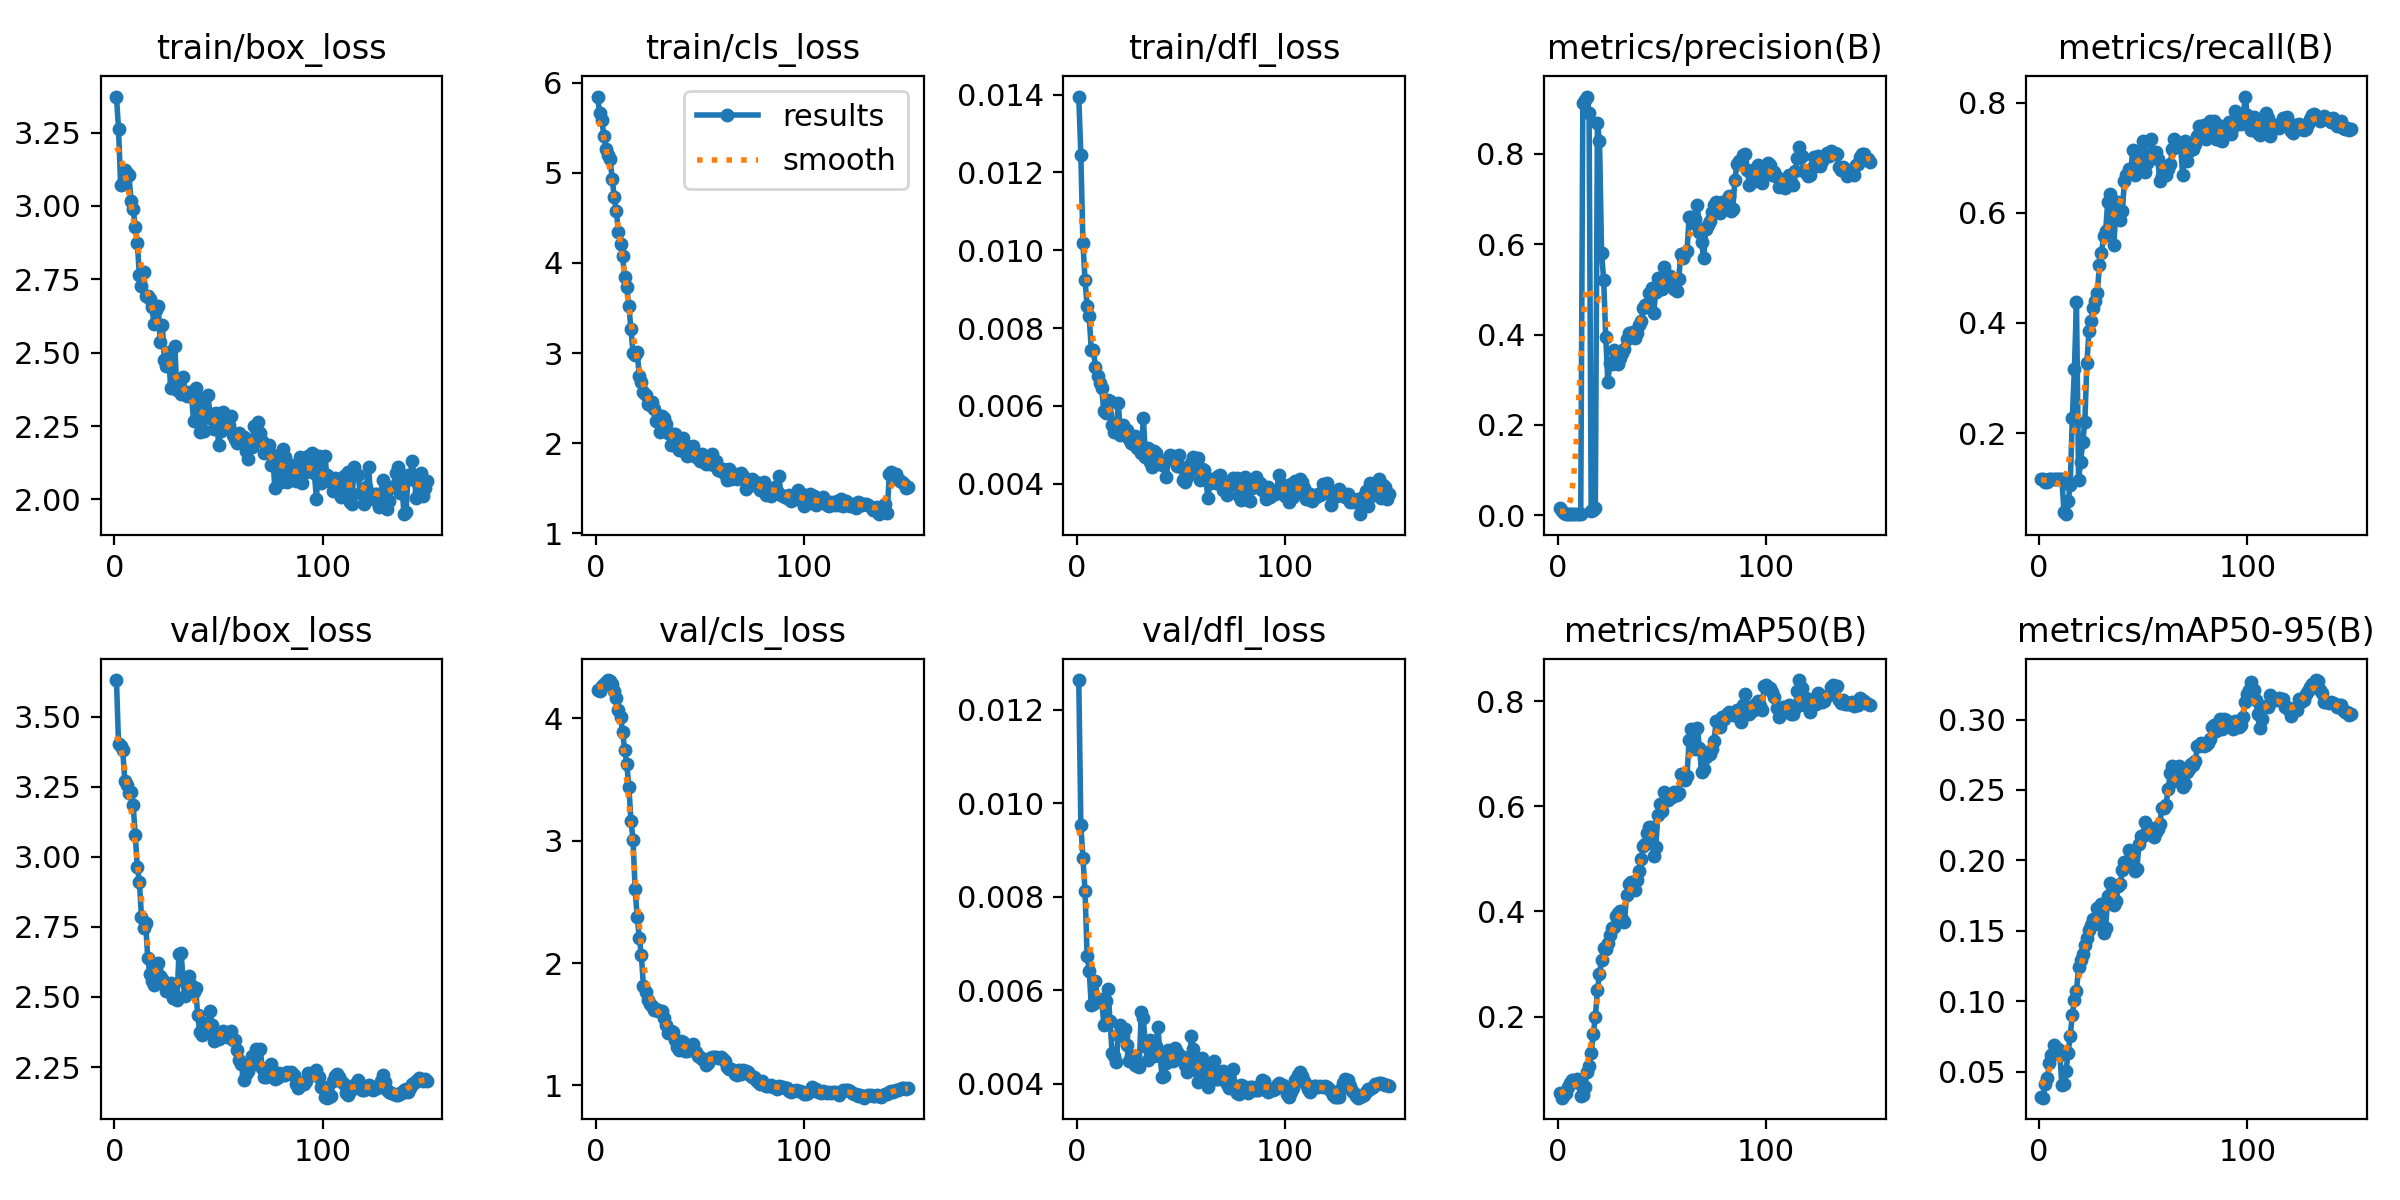

The file beside this chart, header and first rows:
epoch, time, train/box_loss, train/cls_loss, train/dfl_loss, metrics/precision(B), metrics/recall(B), metrics/mAP50(B), metrics/mAP50-95(B), val/box_loss, val/cls_loss, val/dfl_loss, lr/pg0, lr/pg1, lr/pg2
1, 5.028, 3.373, 5.846, 0.01395, 0.01535, 0.1164, 0.05438, 0.0323, 3.63, 4.233, 0.01264, 3.076e-05, 3.076e-05, 3.076e-05
2, 6.138, 3.261, 5.66, 0.01246, 0.00943, 0.1164, 0.04553, 0.03148, 3.401, 4.222, 0.00954, 6.87532e-05, 6.87532e-05, 6.87532e-05
3, 7.354, 3.072, 5.587, 0.0102, 0.00472, 0.1111, 0.05073, 0.041, 3.397, 4.268, 0.00884, 0.0001062, 0.0001062, 0.0001062
4, 8.453, 3.074, 5.413, 0.00924, 0.0027, 0.1111, 0.05504, 0.04533, 3.381, 4.283, 0.00813, 0.0001432, 0.0001432, 0.0001432
5, 9.515, 3.122, 5.264, 0.00856, 0.00328, 0.1164, 0.06526, 0.05623, 3.271, 4.298, 0.00674, 0.0001797, 0.0001797, 0.0001797
6, 10.56, 3.111, 5.195, 0.0083, 0.00321, 0.1164, 0.07279, 0.06177, 3.256, 4.314, 0.00642, 0.0002157, 0.0002157, 0.0002157
7, 11.65, 3.104, 5.154, 0.00745, 0.00291, 0.1164, 0.07917, 0.06892, 3.228, 4.303, 0.00568, 0.0002511, 0.0002511, 0.0002511
8, 12.79, 3.017, 4.933, 0.00745, 0.00262, 0.1164, 0.07664, 0.06501, 3.231, 4.279, 0.0057, 0.0002861, 0.0002861, 0.0002861
9, 13.84, 2.989, 4.728, 0.007, 0.00257, 0.1164, 0.08199, 0.06592, 3.183, 4.222, 0.00619, 0.0003205, 0.0003205, 0.0003205
10, 14.87, 2.93, 4.571, 0.00676, 0.00234, 0.1164, 0.07275, 0.06203, 3.079, 4.166, 0.00576, 0.0003544, 0.0003544, 0.0003544
11, 15.93, 2.875, 4.338, 0.00659, 0.00289, 0.1164, 0.04817, 0.04037, 2.965, 4.067, 0.00577, 0.0003879, 0.0003879, 0.0003879
12, 16.97, 2.764, 4.215, 0.00645, 0.9118, 0.05622, 0.05024, 0.04106, 2.911, 4.014, 0.00582, 0.0004208, 0.0004208, 0.0004208
13, 18, 2.728, 4.072, 0.00588, 0.9201, 0.05263, 0.06674, 0.05057, 2.786, 3.888, 0.00525, 0.0004532, 0.0004532, 0.0004532
14, 19.13, 2.776, 3.84, 0.00581, 0.9271, 0.07602, 0.09456, 0.06339, 2.744, 3.743, 0.00578, 0.0004851, 0.0004851, 0.0004851
15, 20.19, 2.692, 3.732, 0.00615, 0.8915, 0.105, 0.1061, 0.07538, 2.763, 3.624, 0.00603, 0.0005165, 0.0005165, 0.0005165
16, 21.22, 2.694, 3.526, 0.00614, 0.00901, 0.2275, 0.1297, 0.09034, 2.639, 3.443, 0.00535, 0.0005474, 0.0005474, 0.0005474
17, 22.27, 2.681, 3.266, 0.0055, 0.01241, 0.3164, 0.1665, 0.1012, 2.58, 3.164, 0.00466, 0.0005777, 0.0005777, 0.0005777
18, 23.27, 2.657, 3, 0.00532, 0.01668, 0.4378, 0.1992, 0.1074, 2.557, 3.006, 0.0046, 0.0006076, 0.0006076, 0.0006076
19, 24.32, 2.596, 2.981, 0.00547, 0.8678, 0.1154, 0.2501, 0.1241, 2.541, 2.607, 0.00447, 0.000637, 0.000637, 0.000637
20, 25.47, 2.645, 3.014, 0.00607, 0.829, 0.1482, 0.2809, 0.1293, 2.604, 2.372, 0.00505, 0.0006658, 0.0006658, 0.0006658
21, 26.49, 2.659, 2.74, 0.00526, 0.5811, 0.1833, 0.3076, 0.1335, 2.621, 2.208, 0.00526, 0.0006675, 0.0006675, 0.0006675
22, 27.55, 2.536, 2.674, 0.00551, 0.5213, 0.22, 0.33, 0.1402, 2.575, 2.062, 0.00502, 0.0006624, 0.0006624, 0.0006624
23, 28.59, 2.595, 2.567, 0.00525, 0.3937, 0.3265, 0.329, 0.145, 2.565, 1.808, 0.00517, 0.0006573, 0.0006573, 0.0006573
24, 29.6, 2.474, 2.537, 0.00537, 0.2958, 0.3861, 0.3397, 0.1508, 2.553, 1.763, 0.00482, 0.0006523, 0.0006523, 0.0006523
25, 30.73, 2.454, 2.438, 0.00515, 0.3364, 0.4034, 0.3544, 0.154, 2.521, 1.699, 0.00448, 0.0006472, 0.0006472, 0.0006472
26, 31.76, 2.502, 2.428, 0.00505, 0.3349, 0.4264, 0.3689, 0.1581, 2.527, 1.665, 0.00459, 0.0006421, 0.0006421, 0.0006421
27, 32.79, 2.378, 2.461, 0.00503, 0.3658, 0.4388, 0.37, 0.1548, 2.55, 1.649, 0.00451, 0.000637, 0.000637, 0.000637
28, 33.83, 2.387, 2.378, 0.00523, 0.3477, 0.454, 0.3921, 0.1659, 2.496, 1.612, 0.00439, 0.000632, 0.000632, 0.000632
29, 34.88, 2.522, 2.244, 0.00491, 0.3346, 0.5048, 0.3975, 0.1653, 2.503, 1.621, 0.00438, 0.0006269, 0.0006269, 0.0006269
30, 35.91, 2.371, 2.275, 0.00511, 0.3491, 0.5263, 0.4006, 0.1689, 2.489, 1.606, 0.00436, 0.0006218, 0.0006218, 0.0006218
31, 37, 2.404, 2.123, 0.00478, 0.3588, 0.5581, 0.3865, 0.1484, 2.653, 1.608, 0.00554, 0.0006167, 0.0006167, 0.0006167
32, 38.26, 2.358, 2.296, 0.0057, 0.3673, 0.5662, 0.3798, 0.1519, 2.657, 1.61, 0.0054, 0.0006117, 0.0006117, 0.0006117
33, 39.4, 2.417, 2.278, 0.0047, 0.3913, 0.6204, 0.4322, 0.1745, 2.561, 1.551, 0.00481, 0.0006066, 0.0006066, 0.0006066
34, 40.71, 2.364, 2.21, 0.00492, 0.4026, 0.6345, 0.4523, 0.1839, 2.504, 1.495, 0.0045, 0.0006015, 0.0006015, 0.0006015
35, 41.96, 2.351, 2.113, 0.00457, 0.4025, 0.5908, 0.4565, 0.1756, 2.54, 1.429, 0.00493, 0.0005964, 0.0005964, 0.0005964
36, 43.22, 2.365, 1.983, 0.00442, 0.4061, 0.5418, 0.4562, 0.1681, 2.576, 1.445, 0.00481, 0.0005914, 0.0005914, 0.0005914
37, 44.45, 2.359, 2.101, 0.00485, 0.3926, 0.6176, 0.4416, 0.1711, 2.544, 1.432, 0.0046, 0.0005863, 0.0005863, 0.0005863
38, 45.56, 2.268, 2.106, 0.0048, 0.4033, 0.6187, 0.4607, 0.1819, 2.516, 1.369, 0.0048, 0.0005812, 0.0005812, 0.0005812
39, 46.7, 2.379, 1.956, 0.0046, 0.4215, 0.5874, 0.4777, 0.183, 2.53, 1.317, 0.00522, 0.0005761, 0.0005761, 0.0005761
40, 47.8, 2.284, 1.919, 0.00459, 0.4292, 0.6028, 0.499, 0.1934, 2.434, 1.285, 0.0046, 0.0005711, 0.0005711, 0.0005711
41, 48.92, 2.231, 1.969, 0.00448, 0.4592, 0.6572, 0.5244, 0.199, 2.375, 1.36, 0.00415, 0.000566, 0.000566, 0.000566
42, 50.05, 2.34, 2.062, 0.00455, 0.4647, 0.6682, 0.5282, 0.1989, 2.365, 1.351, 0.00416, 0.0005609, 0.0005609, 0.0005609
43, 51.16, 2.234, 1.903, 0.00417, 0.4673, 0.6788, 0.5502, 0.2075, 2.371, 1.278, 0.00444, 0.0005558, 0.0005558, 0.0005558
44, 52.28, 2.302, 1.861, 0.00464, 0.4913, 0.6725, 0.5613, 0.2051, 2.403, 1.278, 0.00471, 0.0005508, 0.0005508, 0.0005508
45, 53.52, 2.354, 1.87, 0.00474, 0.5029, 0.713, 0.5613, 0.2056, 2.409, 1.29, 0.00465, 0.0005457, 0.0005457, 0.0005457
46, 54.59, 2.278, 1.954, 0.00472, 0.448, 0.6683, 0.506, 0.1923, 2.452, 1.315, 0.00449, 0.0005406, 0.0005406, 0.0005406
47, 55.74, 2.291, 1.972, 0.00467, 0.4932, 0.6832, 0.522, 0.194, 2.4, 1.334, 0.00476, 0.0005355, 0.0005355, 0.0005355
48, 56.83, 2.238, 1.841, 0.00445, 0.5249, 0.7046, 0.5834, 0.2118, 2.344, 1.273, 0.00468, 0.0005305, 0.0005305, 0.0005305
49, 57.95, 2.293, 1.876, 0.00475, 0.5217, 0.7119, 0.6038, 0.217, 2.35, 1.242, 0.00462, 0.0005254, 0.0005254, 0.0005254
50, 59.06, 2.187, 1.807, 0.00444, 0.5011, 0.7303, 0.5913, 0.2173, 2.349, 1.232, 0.00457, 0.0005203, 0.0005203, 0.0005203
51, 60.33, 2.234, 1.88, 0.00411, 0.5486, 0.6746, 0.6277, 0.2272, 2.368, 1.216, 0.00456, 0.0005152, 0.0005152, 0.0005152
52, 61.43, 2.297, 1.817, 0.00404, 0.5272, 0.6895, 0.6164, 0.2209, 2.378, 1.204, 0.0044, 0.0005102, 0.0005102, 0.0005102
53, 62.54, 2.247, 1.766, 0.00418, 0.5241, 0.7073, 0.6119, 0.2224, 2.369, 1.164, 0.00424, 0.0005051, 0.0005051, 0.0005051
54, 63.66, 2.249, 1.82, 0.0043, 0.5292, 0.7332, 0.6205, 0.2232, 2.358, 1.179, 0.0043, 0.0005, 0.0005, 0.0005
55, 64.85, 2.255, 1.773, 0.00453, 0.5101, 0.6988, 0.6185, 0.2169, 2.371, 1.222, 0.00502, 0.0004949, 0.0004949, 0.0004949
56, 66, 2.283, 1.883, 0.0047, 0.5011, 0.7101, 0.628, 0.2204, 2.379, 1.231, 0.00475, 0.0004899, 0.0004899, 0.0004899
57, 67.18, 2.22, 1.762, 0.00447, 0.4972, 0.6978, 0.6217, 0.2224, 2.346, 1.23, 0.00429, 0.0004848, 0.0004848, 0.0004848
58, 68.31, 2.206, 1.801, 0.00466, 0.5223, 0.6579, 0.6261, 0.2256, 2.347, 1.228, 0.00404, 0.0004797, 0.0004797, 0.0004797
59, 69.44, 2.194, 1.702, 0.00409, 0.5775, 0.6664, 0.6616, 0.2372, 2.31, 1.225, 0.00421, 0.0004746, 0.0004746, 0.0004746
60, 70.6, 2.228, 1.689, 0.00439, 0.5686, 0.6696, 0.6584, 0.237, 2.274, 1.232, 0.00454, 0.0004696, 0.0004696, 0.0004696
... 90 more rows
